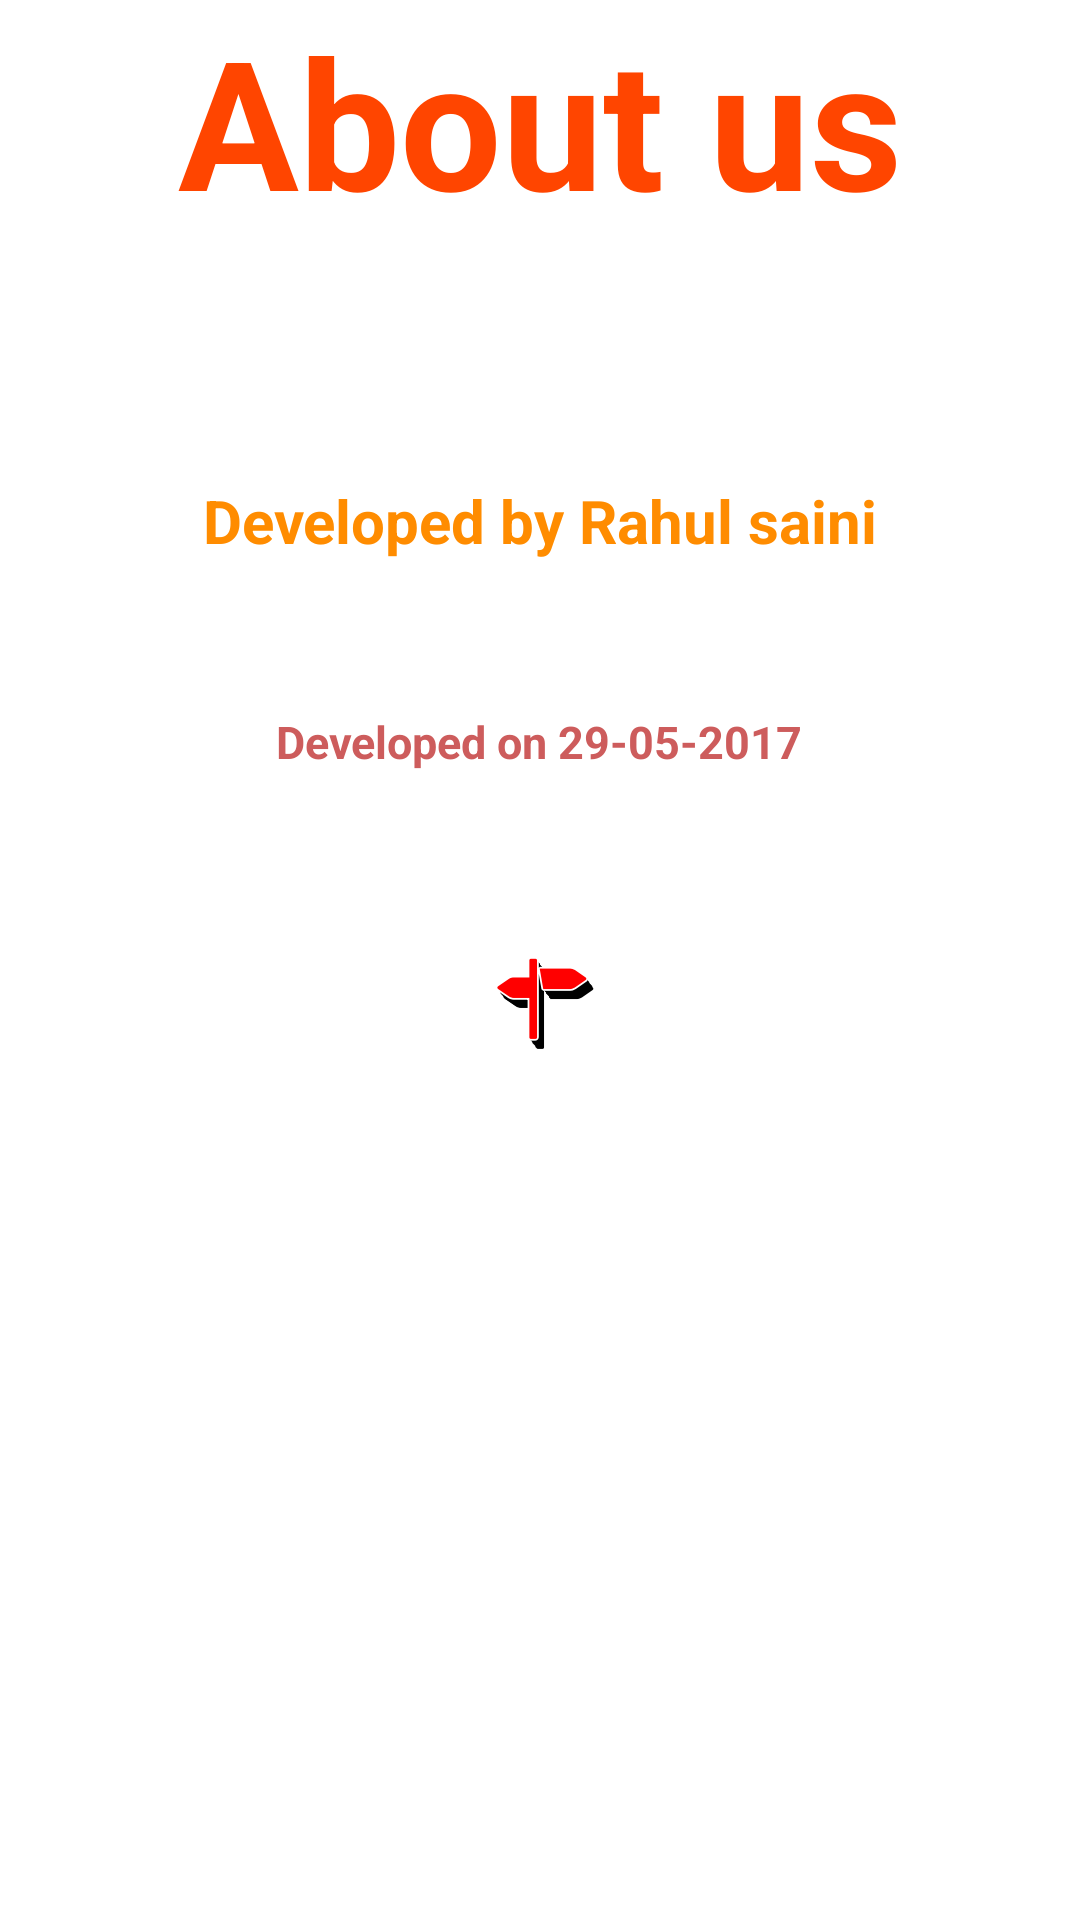

Android layout source for this screen:
<!-- AndroidManifest.xml: fallback theme Theme.MaterialComponents.DayNight.NoActionBar -->
<!-- res/layout/activity_aboutus.xml -->
<?xml version="1.0" encoding="utf-8"?>
<ScrollView xmlns:android="http://schemas.android.com/apk/res/android"
    android:layout_width="fill_parent"
    android:layout_height="fill_parent">

    <LinearLayout
        android:layout_width="match_parent"
        android:layout_height="wrap_content"
        android:orientation="vertical">

        <TextView
            android:layout_width="wrap_content"
            android:layout_height="wrap_content"
            android:layout_gravity="center"
            android:layout_marginBottom="30dp"
            android:text="About us"
            android:textColor="#FF4500"
            android:textSize="60sp"
            android:textStyle="bold" />

        <TextView
            android:layout_width="wrap_content"
            android:layout_height="wrap_content"
            android:layout_gravity="center"
            android:layout_marginTop="50dp"
            android:text="Developed by Rahul saini"
            android:textColor="#FF8C00"
            android:textSize="20sp"
            android:textStyle="bold" />

        <TextView
            android:layout_width="wrap_content"
            android:layout_height="wrap_content"
            android:layout_gravity="center"
            android:layout_marginTop="50dp"
            android:text="Developed on 29-05-2017"
            android:textColor="#CD5C5C"
            android:textSize="15sp"
            android:textStyle="bold" />

        <ImageView
            android:layout_width="wrap_content"
            android:layout_height="wrap_content"
            android:layout_gravity="center"
            android:layout_marginTop="50dp"
            android:src="@mipmap/app_delhi" />
    </LinearLayout>
</ScrollView>
<!-- resources referenced by this layout -->
<resources>
  <!-- mipmap app_delhi: png bitmap (mipmap-hdpi, 20921 bytes) -->
</resources>
